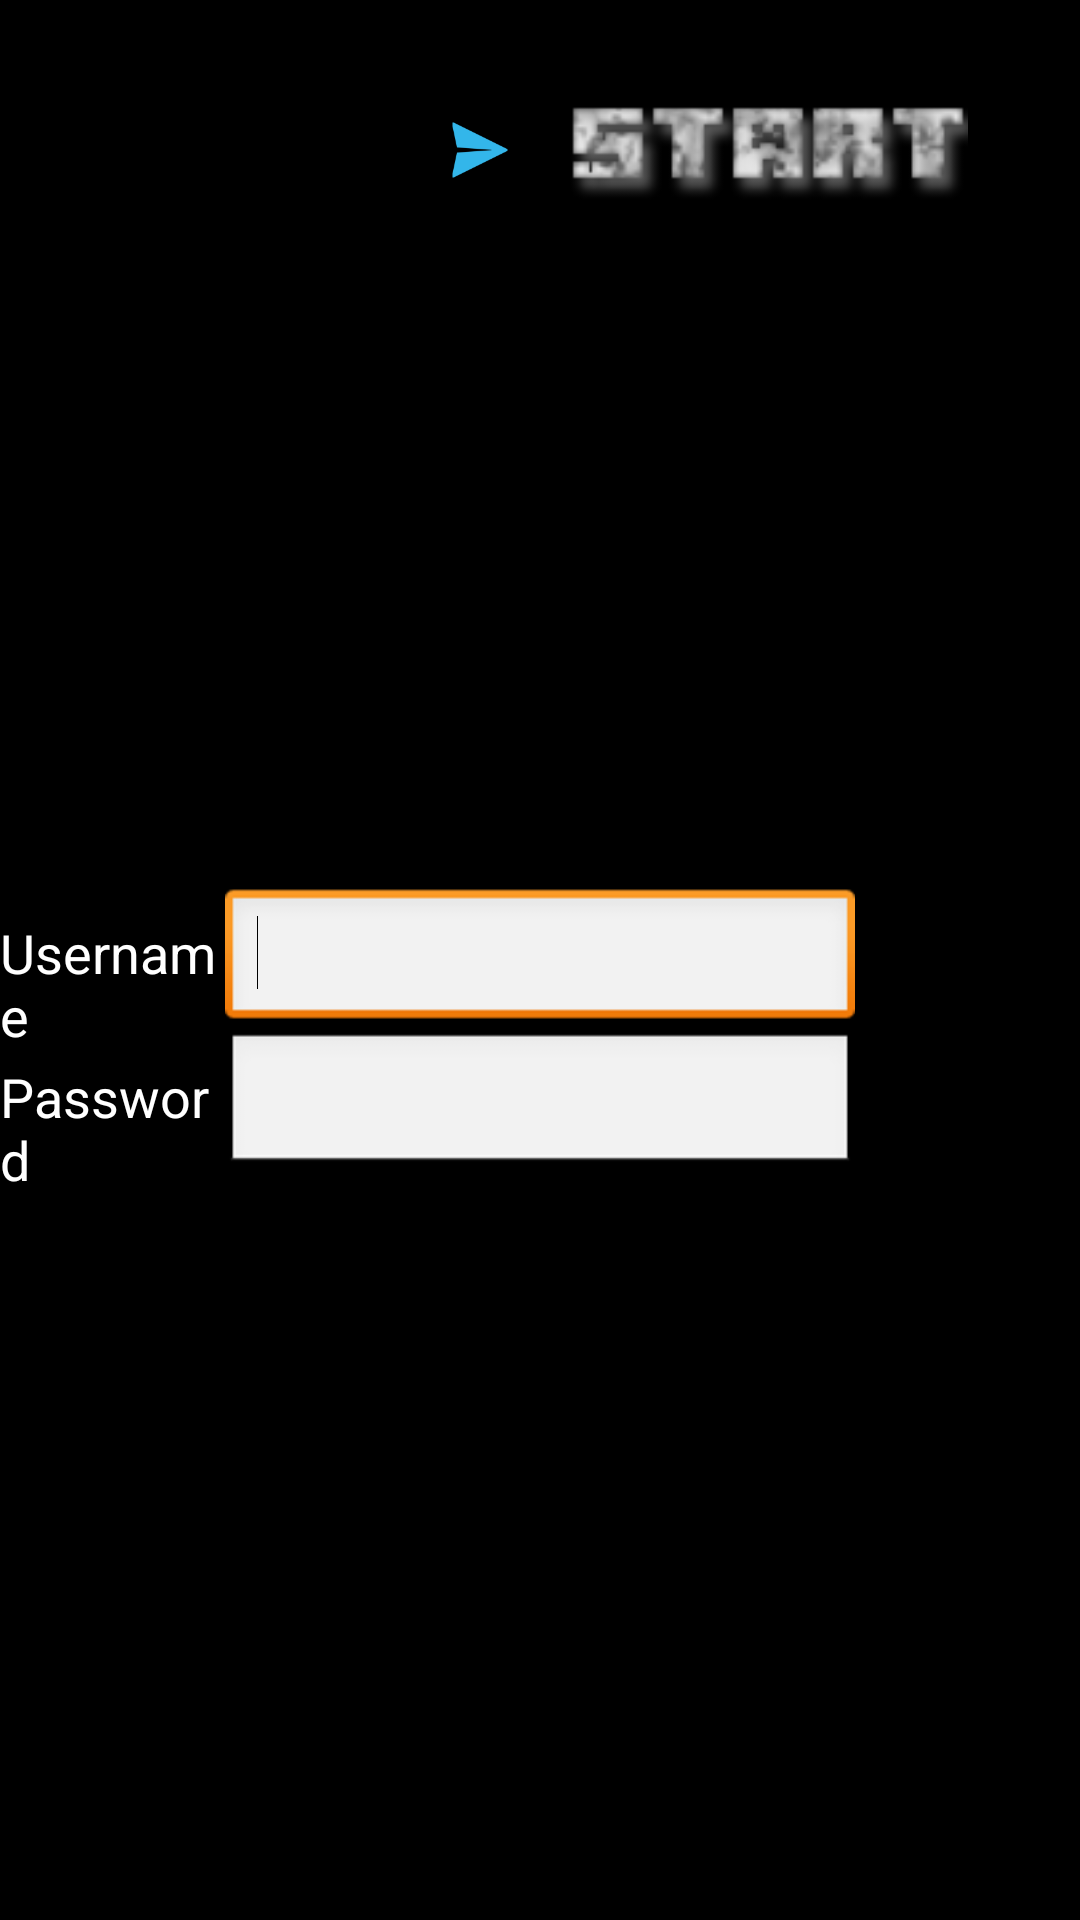

Layout XML and referenced resources for this Android screen:
<!-- AndroidManifest.xml: application theme AppTheme -->
<!-- res/layout/activity_menu.xml -->
<RelativeLayout xmlns:android="http://schemas.android.com/apk/res/android"
    xmlns:tools="http://schemas.android.com/tools"
    android:layout_width="match_parent"
    android:layout_height="match_parent"
    tools:context=".MenuActivity" >

    <ImageView
        android:id="@+id/ImageView1"
        android:layout_width="20dp"
        android:layout_height="20dp"
        android:layout_alignParentTop="true"
        android:layout_marginRight="190dp"
        android:layout_marginTop="40dp"
        android:layout_alignParentRight="true"
        android:src="@drawable/ic_launcher" />

    <ImageView
        android:id="@+id/start"
        android:layout_width="150dp"
        android:layout_height="40dp"
        android:layout_alignParentRight="true"
        android:layout_marginRight="29dp"
        android:layout_marginTop="29dp"
        android:src="@drawable/start" />

    <EditText
        android:id="@+id/PasswordField"
        android:layout_width="wrap_content"
        android:layout_height="wrap_content"
        android:layout_alignRight="@+id/UsernameField"
        android:layout_below="@+id/UsernameField"
        android:ems="10"
        android:inputType="textPassword" />

    <TextView
        android:id="@+id/Username"
        android:layout_width="wrap_content"
        android:layout_height="wrap_content"
        android:layout_alignBaseline="@+id/UsernameField"
        android:layout_alignBottom="@+id/UsernameField"
        android:layout_toLeftOf="@+id/UsernameField"
        android:text="@string/username"
        android:textAppearance="?android:attr/textAppearanceMedium" />

    <TextView
        android:id="@+id/TextView01"
        android:layout_width="wrap_content"
        android:layout_height="wrap_content"
        android:layout_alignBaseline="@+id/PasswordField"
        android:layout_alignBottom="@+id/PasswordField"
        android:layout_toLeftOf="@+id/PasswordField"
        android:text="@string/password"
        android:textAppearance="?android:attr/textAppearanceMedium" />

    <EditText
        android:id="@+id/UsernameField"
        android:layout_width="wrap_content"
        android:layout_height="wrap_content"
        android:layout_centerHorizontal="true"
        android:layout_centerVertical="true"
        android:ems="10" >

        <requestFocus />
    </EditText>

</RelativeLayout>
<!-- resources referenced by this layout -->
<resources>
  <!-- drawable ic_launcher: png bitmap (drawable-hdpi, 1035 bytes) -->
  <!-- drawable start: png bitmap (drawable-mdpi, 6039 bytes) -->
  <string name="password">Password</string>
  <string name="username">Username</string>
  <style name="AppTheme" parent="AppBaseTheme">
          
          
      </style>
  <style name="AppBaseTheme" parent="android:style/Theme.Black.NoTitleBar">
          
      </style>
</resources>
